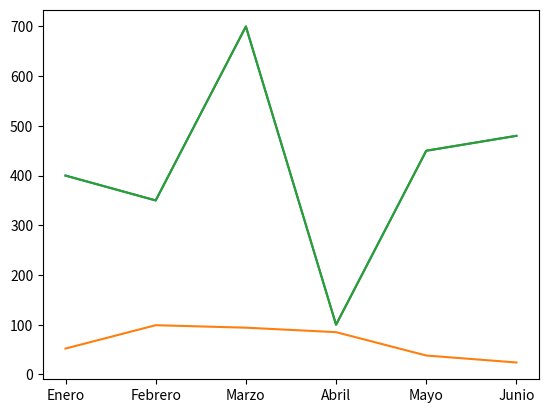
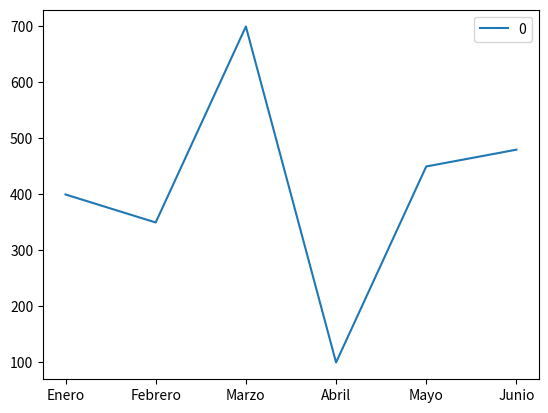

These charts were generated, in order, by the following Python code:
import numpy as np
import pandas as pd
import matplotlib.pyplot as plt # <- Nueva Libreria

ahorros = [400, 350, 700, 100, 450, 480]

# Dibujar gráfico
plt.plot(ahorros)

ahorros = np.random.randint(100, size=[6])
print(ahorros)

# Dibujar gráfico
plt.plot(ahorros)

ahorros = [400, 350, 700, 100, 450, 480]

df = pd.DataFrame(ahorros, index=['Enero','Febrero','Marzo','Abril','Mayo','Junio'])
df

# Dibujar gráfico
plt.plot(df)

df.plot()